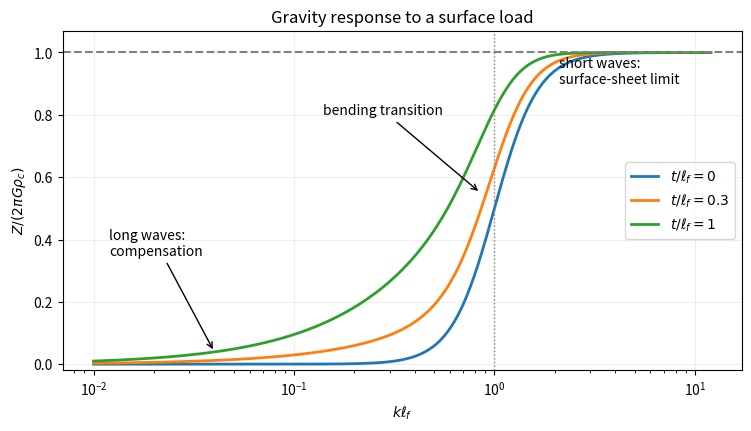

Write the Python code that produced this figure. (Note: this script raises an exception after producing the figure.)
from pathlib import Path
import numpy as np
import matplotlib
matplotlib.use('Agg')
import matplotlib.pyplot as plt
x=np.geomspace(.01,12,500)
fig,ax=plt.subplots(figsize=(7.4,4.2),layout='constrained')
for h in [0,.3,1]:ax.semilogx(x,1-np.exp(-h*x)/(1+x**4),lw=2,label=fr'$t/\ell_f={h:g}$')
ax.axhline(1,color='gray',ls='--');ax.axvline(1,color='gray',ls=':',lw=1)
ax.annotate('long waves:\ncompensation',(.04,.04),(.012,.35),arrowprops=dict(arrowstyle='->'),fontsize=10)
ax.annotate('bending transition',(.85,.55),(.14,.8),arrowprops=dict(arrowstyle='->'),fontsize=10)
ax.text(2.1,.9,'short waves:\nsurface-sheet limit',fontsize=10)
ax.set(xlabel=r'$k\ell_f$',ylabel=r'$Z/(2\pi G\rho_c)$',ylim=(-.02,1.07),title='Gravity response to a surface load')
ax.legend(loc='center right',fontsize=10);ax.grid(alpha=.2)
fig.savefig(Path(__file__).stem+'.png',dpi=140,facecolor='white')
